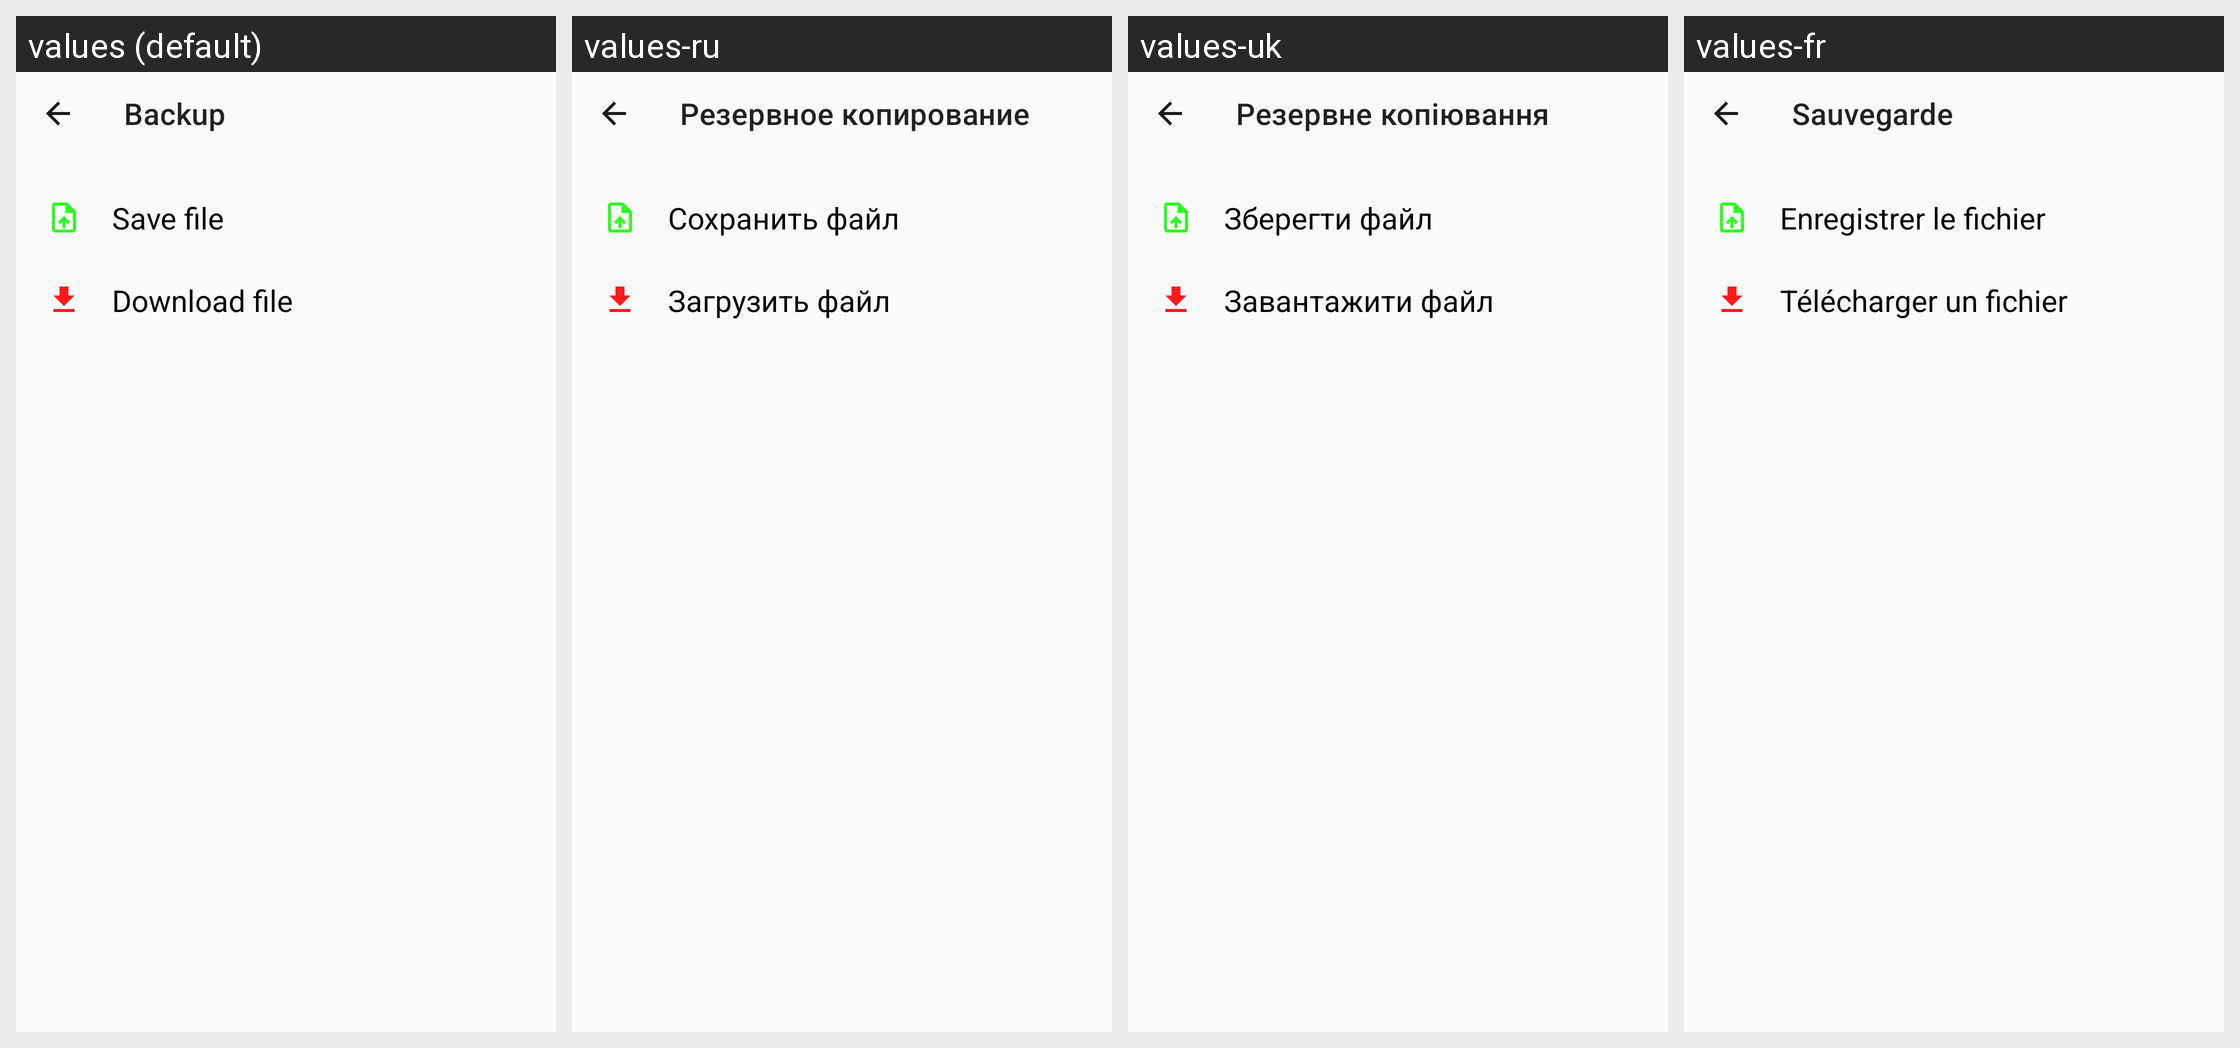

Here is an Android app screen in its default locale and in the app's own translations. Write out the translated-string differences for the strings that appear on this screen.
Android screen res/layout/backup_fragment.xml rendered under 4 locales, left to right: values (default), values-ru, values-uk, values-fr. Device: Nexus 5 (rendered at 1080×1920; each locale shown at half size, 540×960, under a caption strip naming it); theme Theme.ShopList.
Other locales in the repository, not shown: values-de, values-en, values-es, values-it, values-pt, values-zh.
Strings drawn on this screen, with the default value and each locale's value (text and hints the layout hard-codes, and strings that could not be matched under every locale, appear in the picture but are not listed):

backup
  values: Backup
  values-ru: Резервное копирование
  values-uk: Резервне копіювання
  values-fr: Sauvegarde

save_file
  values: Save file
  values-ru: Сохранить файл
  values-uk: Зберегти файл
  values-fr: Enregistrer le fichier

download_file
  values: Download file
  values-ru: Загрузить файл
  values-uk: Завантажити файл
  values-fr: Télécharger un fichier
